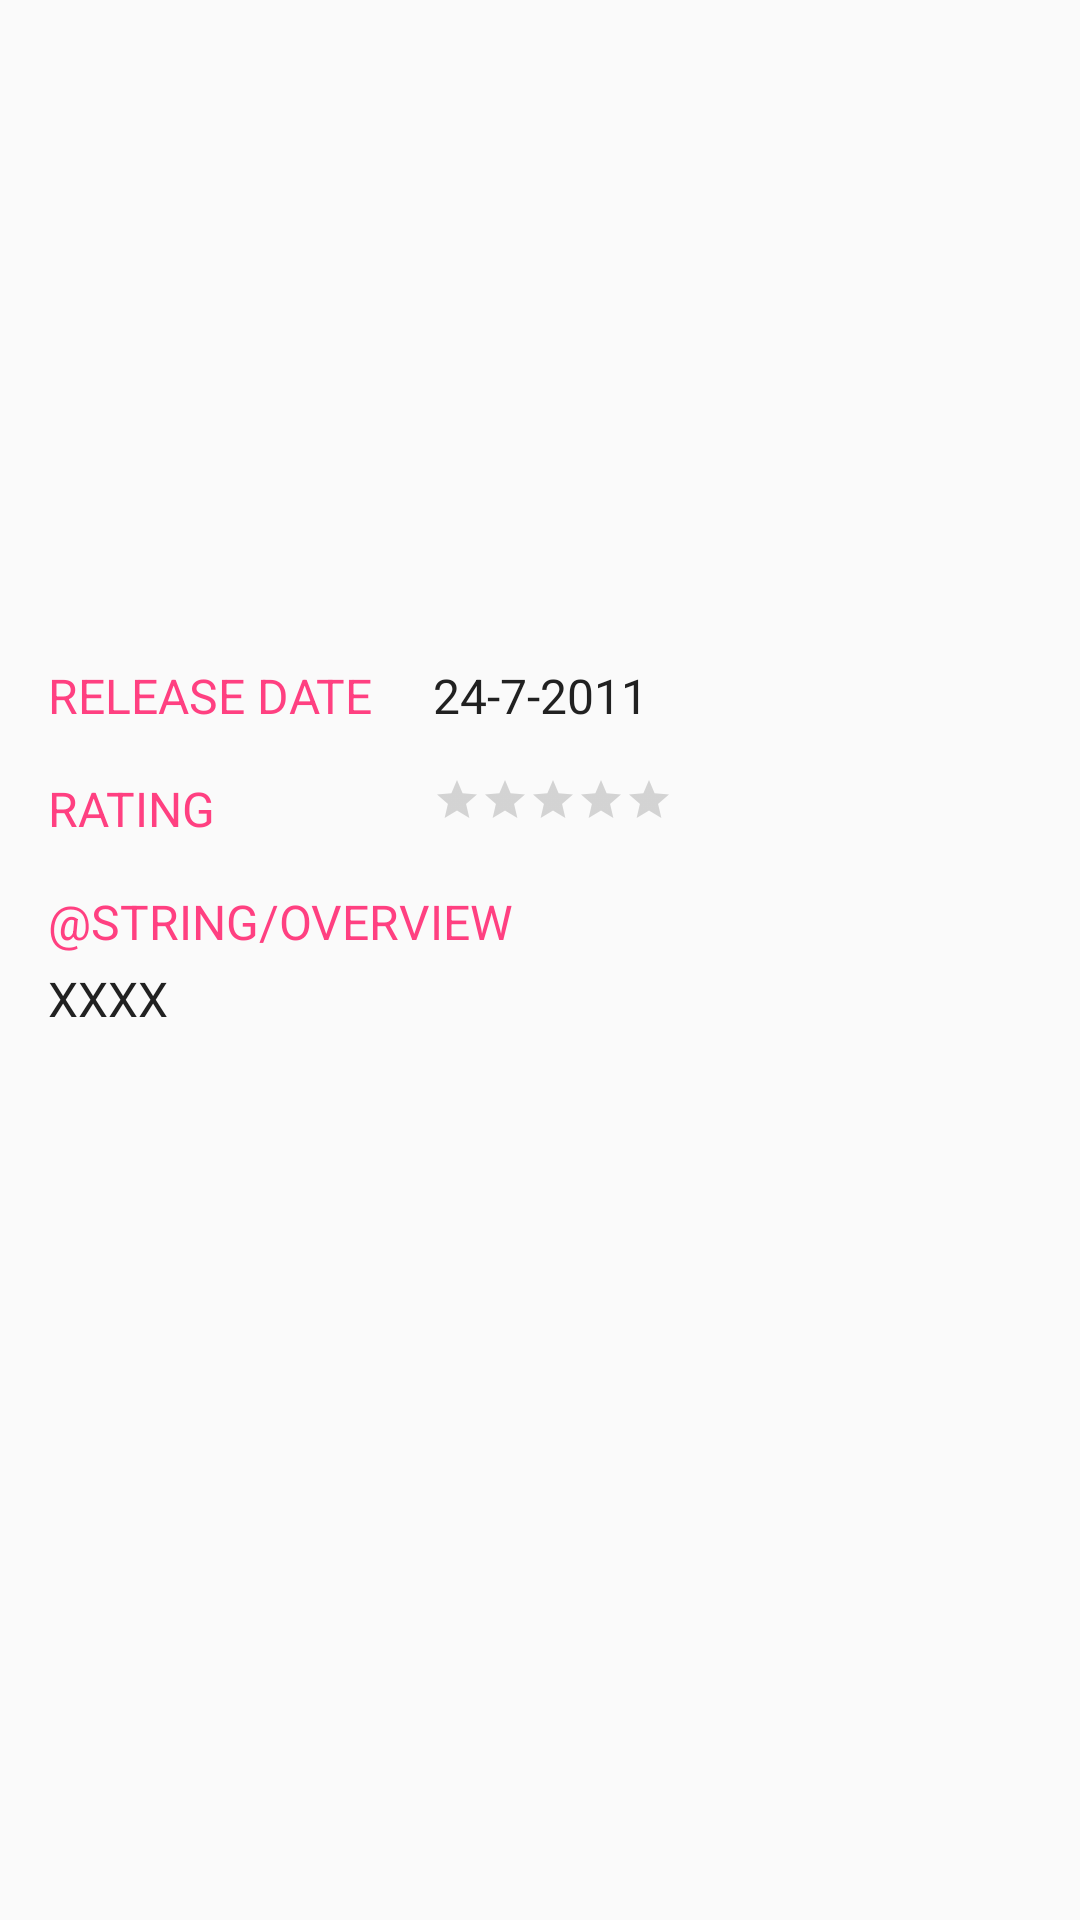

The Android layout XML behind this screen, and the referenced resources:
<!-- AndroidManifest.xml: application theme AppTheme -->
<!-- res/layout/activity_movie_detail.xml -->
<?xml version="1.0" encoding="utf-8"?>
<ScrollView xmlns:android="http://schemas.android.com/apk/res/android"
    xmlns:tools="http://schemas.android.com/tools"
    android:layout_width="match_parent"
    android:layout_height="match_parent">

    <LinearLayout xmlns:android="http://schemas.android.com/apk/res/android"
        xmlns:tools="http://schemas.android.com/tools"
        android:layout_width="match_parent"
        android:layout_height="match_parent"
        android:orientation="vertical"
        tools:context="com.manoj.upgradassignment.MovieDetailActivity">

        <ImageView
            android:id="@+id/movie_backdrop_img"
            android:layout_width="match_parent"
            android:layout_height="@dimen/movie_backdrop_height"
            android:scaleType="centerCrop" />

        <GridLayout
            android:layout_width="match_parent"
            android:layout_height="wrap_content"
            android:layout_margin="@dimen/normal"
            android:columnCount="2"
            android:rowCount="2">

            <TextView
                style="@style/normal_text_black"
                android:layout_column="0"
                android:layout_row="0"
                android:text="Release Date"
                android:textAllCaps="true"
                android:textColor="@color/colorAccent" />

            <TextView
                android:id="@+id/release_data_view"
                style="@style/normal_text"
                android:layout_column="1"
                android:layout_marginLeft="@dimen/large"
                android:layout_row="0"
                android:text="24-7-2011" />

            <TextView
                style="@style/normal_text_black"
                android:layout_column="0"
                android:layout_marginTop="@dimen/normal"
                android:layout_row="1"
                android:text="Rating"
                android:textAllCaps="true"
                android:textColor="@color/colorAccent" />

            <RatingBar
                android:id="@+id/rating_bar"
                style="?android:attr/ratingBarStyleSmall"
                android:layout_width="wrap_content"
                android:layout_height="wrap_content"
                android:layout_column="1"
                android:layout_marginLeft="@dimen/large"
                android:layout_marginTop="@dimen/normal"
                android:layout_row="1" />
        </GridLayout>

        <TextView
            style="@style/normal_text_black"
            android:layout_marginLeft="@dimen/normal"
            android:layout_marginRight="@dimen/normal"
            android:text="@string/overview"
            android:textAllCaps="true"
            android:textColor="@color/colorAccent" />

        <TextView
            android:id="@+id/movie_over_view"
            style="@style/normal_text"
            android:layout_marginLeft="@dimen/normal"
            android:layout_marginRight="@dimen/normal"
            android:layout_marginTop="@dimen/very_small"
            android:text="XXXX" />
    </LinearLayout>
</ScrollView>
<!-- resources referenced by this layout -->
<resources>
  <color name="colorAccent">#FF4081</color>
  <dimen name="large">20dp</dimen>
  <dimen name="movie_backdrop_height">205dp</dimen>
  <dimen name="normal">16dp</dimen>
  <dimen name="very_small">4dp</dimen>
  <style name="normal_text" parent="@android:style/TextAppearance.Medium">
          <item name="android:layout_width">wrap_content</item>
          <item name="android:layout_height">wrap_content</item>
          <item name="android:textColor">@color/text</item>
          <item name="android:textSize">@dimen/font_normal</item>
      </style>
  <style name="normal_text_black" parent="@style/normal_text">
          <item name="android:textColor">@color/black</item>
      </style>
  <style name="AppTheme" parent="Theme.AppCompat.Light.DarkActionBar">
          
          <item name="colorPrimary">@color/colorPrimary</item>
          <item name="colorPrimaryDark">@color/colorPrimaryDark</item>
          <item name="colorAccent">@color/colorAccent</item>
      </style>
  <color name="text">#212121</color>
  <dimen name="font_normal">16sp</dimen>
  <color name="black">#000</color>
  <color name="colorPrimary">#3F51B5</color>
  <color name="colorPrimaryDark">#303F9F</color>
</resources>
